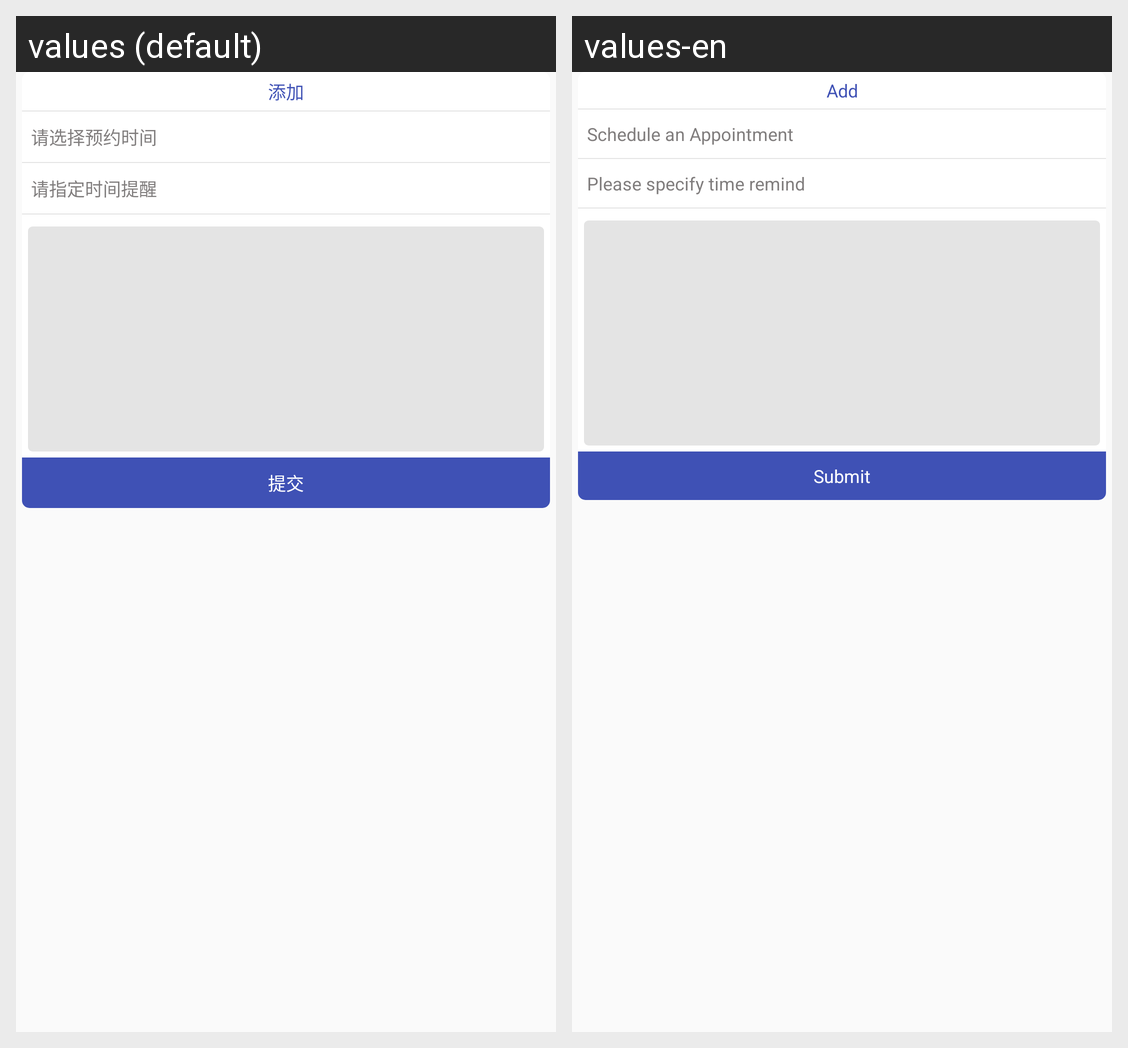

The same Android screen rendered under two of its app's locales, left to right. List the strings drawn on it with the default value and each locale's translation.
Android screen res/layout/reserver_operate_view.xml rendered under 2 locales, left to right: values (default), values-en. Device: Nexus 5 (rendered at 1080×1920; each locale shown at half size, 540×960, under a caption strip naming it); theme ActivtyTheme.
Strings drawn on this screen, with the default value and each locale's value (text and hints the layout hard-codes, and strings that could not be matched under every locale, appear in the picture but are not listed):

add
  values: 添加
  values-en: Add

selectdatetime
  values: 请选择预约时间
  values-en: Schedule an Appointment

reminder
  values: 请指定时间提醒
  values-en: Please specify time remind

submit
  values: 提交
  values-en: Submit
